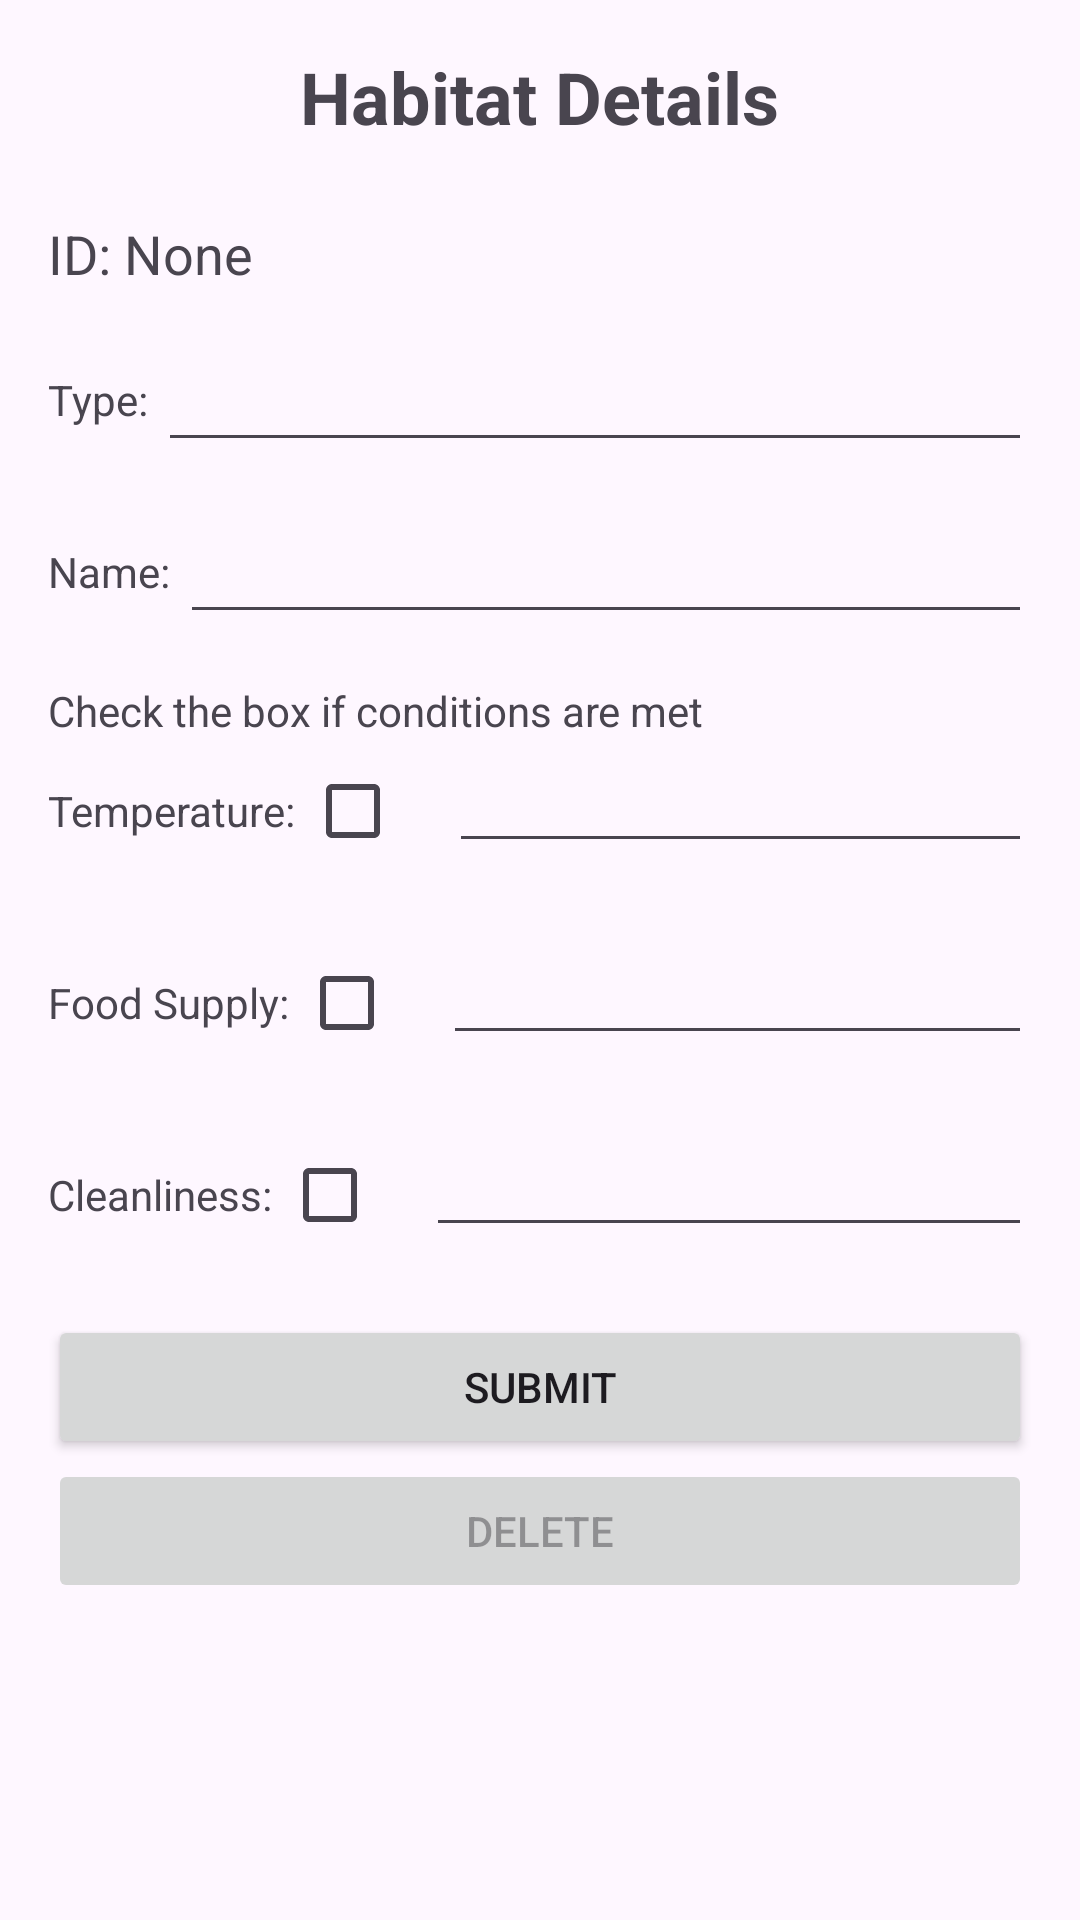

Reconstruct the res/layout file that produces this screen, plus the resources it refers to.
<!-- AndroidManifest.xml: application theme Theme.ZooApp2 -->
<!-- res/layout/activity_habitat_details.xml -->
<?xml version="1.0" encoding="utf-8"?>
<LinearLayout xmlns:android="http://schemas.android.com/apk/res/android"
    android:layout_width="match_parent"
    android:layout_height="match_parent"
    android:orientation="vertical"
    android:padding="16dp">

    <TextView
        android:id="@+id/tvTitle"
        android:layout_width="wrap_content"
        android:layout_height="wrap_content"
        android:text="Habitat Details"
        android:textSize="24sp"
        android:textStyle="bold"
        android:layout_gravity="center"
        android:layout_marginBottom="24dp" />

    <TextView
        android:id="@+id/tvId"
        android:layout_width="wrap_content"
        android:layout_height="wrap_content"
        android:text="ID: None"
        android:textSize="18sp"
        android:layout_marginBottom="16dp" />

    <LinearLayout
        android:layout_width="match_parent"
        android:layout_height="wrap_content"
        android:orientation="horizontal"
        android:layout_marginBottom="16dp">
        <TextView
            android:layout_width="wrap_content"
            android:layout_height="wrap_content"
            android:text="Type: "
            android:layout_gravity="center_vertical"/>
        <EditText
            android:id="@+id/etType"
            android:layout_width="0dp"
            android:layout_height="wrap_content"
            android:layout_weight="1"
            android:inputType="text" />
    </LinearLayout>

    <LinearLayout
        android:layout_width="match_parent"
        android:layout_height="wrap_content"
        android:orientation="horizontal"
        android:layout_marginBottom="16dp">
        <TextView
            android:layout_width="wrap_content"
            android:layout_height="wrap_content"
            android:text="Name: "
            android:layout_gravity="center_vertical"/>
        <EditText
            android:id="@+id/etName"
            android:layout_width="0dp"
            android:layout_height="wrap_content"
            android:layout_weight="1"
            android:inputType="text" />
    </LinearLayout>

    <TextView
        android:layout_width="wrap_content"
        android:layout_height="wrap_content"
        android:text="Check the box if conditions are met"
        android:layout_gravity="center_vertical"/>

    <LinearLayout
        android:id="@+id/temperatureLine"
        android:layout_width="match_parent"
        android:layout_height="wrap_content"
        android:orientation="horizontal"
        android:layout_marginBottom="16dp">
        <TextView
            android:layout_width="wrap_content"
            android:layout_height="wrap_content"
            android:text="Temperature: "
            android:layout_gravity="center_vertical"/>
        <CheckBox
            android:id="@+id/cbTFlag"
            android:layout_width="wrap_content"
            android:layout_height="wrap_content" />
        <EditText
            android:id="@+id/etTemp"
            android:layout_width="0dp"
            android:layout_height="wrap_content"
            android:layout_weight="1"
            android:inputType="text" />
    </LinearLayout>

    <LinearLayout
        android:id="@+id/foodSupplyLine"
        android:layout_width="match_parent"
        android:layout_height="wrap_content"
        android:orientation="horizontal"
        android:layout_marginBottom="16dp">
        <TextView
            android:layout_width="wrap_content"
            android:layout_height="wrap_content"
            android:text="Food Supply: "
            android:layout_gravity="center_vertical"/>
        <CheckBox
            android:id="@+id/cbFFlag"
            android:layout_width="wrap_content"
            android:layout_height="wrap_content" />
        <EditText
            android:id="@+id/etFood"
            android:layout_width="0dp"
            android:layout_height="wrap_content"
            android:layout_weight="1"
            android:inputType="text" />
    </LinearLayout>

    <LinearLayout
        android:id="@+id/cleanlinessLine"
        android:layout_width="match_parent"
        android:layout_height="wrap_content"
        android:orientation="horizontal"
        android:layout_marginBottom="16dp">
        <TextView
            android:layout_width="wrap_content"
            android:layout_height="wrap_content"
            android:text="Cleanliness: "
            android:layout_gravity="center_vertical"/>
        <CheckBox
            android:id="@+id/cbCFlag"
            android:layout_width="wrap_content"
            android:layout_height="wrap_content" />
        <EditText
            android:id="@+id/etClean"
            android:layout_width="0dp"
            android:layout_height="wrap_content"
            android:layout_weight="1"
            android:inputType="text" />
    </LinearLayout>

    <Button
        android:id="@+id/btnEditSubmit"
        android:layout_width="match_parent"
        android:layout_height="wrap_content"
        android:text="Submit" />

    <Button
        android:id="@+id/btnDelete"
        android:layout_width="match_parent"
        android:layout_height="wrap_content"
        android:text="Delete"
        android:enabled="false" />

</LinearLayout>
<!-- resources referenced by this layout -->
<resources>
  <style name="Theme.ZooApp2" parent="Base.Theme.ZooApp2" />
  <style name="Base.Theme.ZooApp2" parent="Theme.Material3.DayNight.NoActionBar">
          
          
      </style>
</resources>
